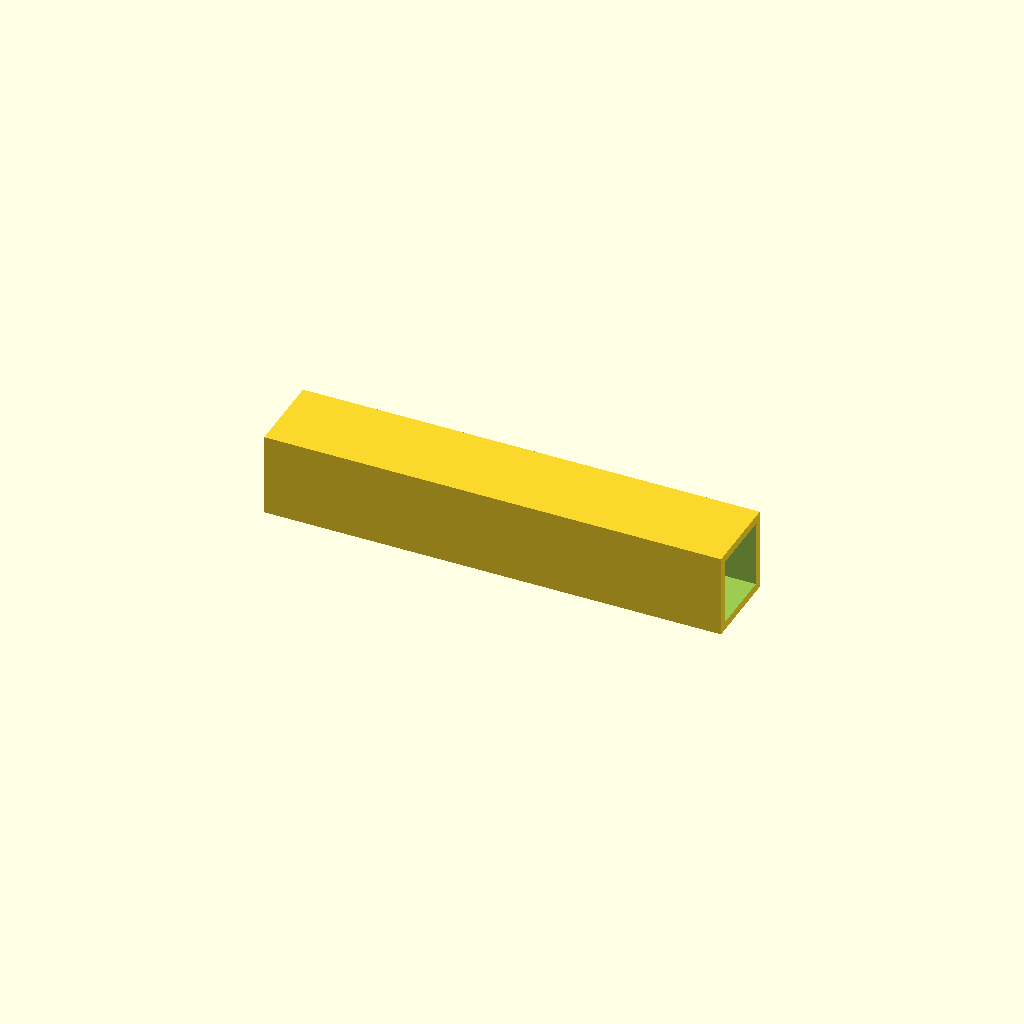
Cell 1: the model at its default parameters.
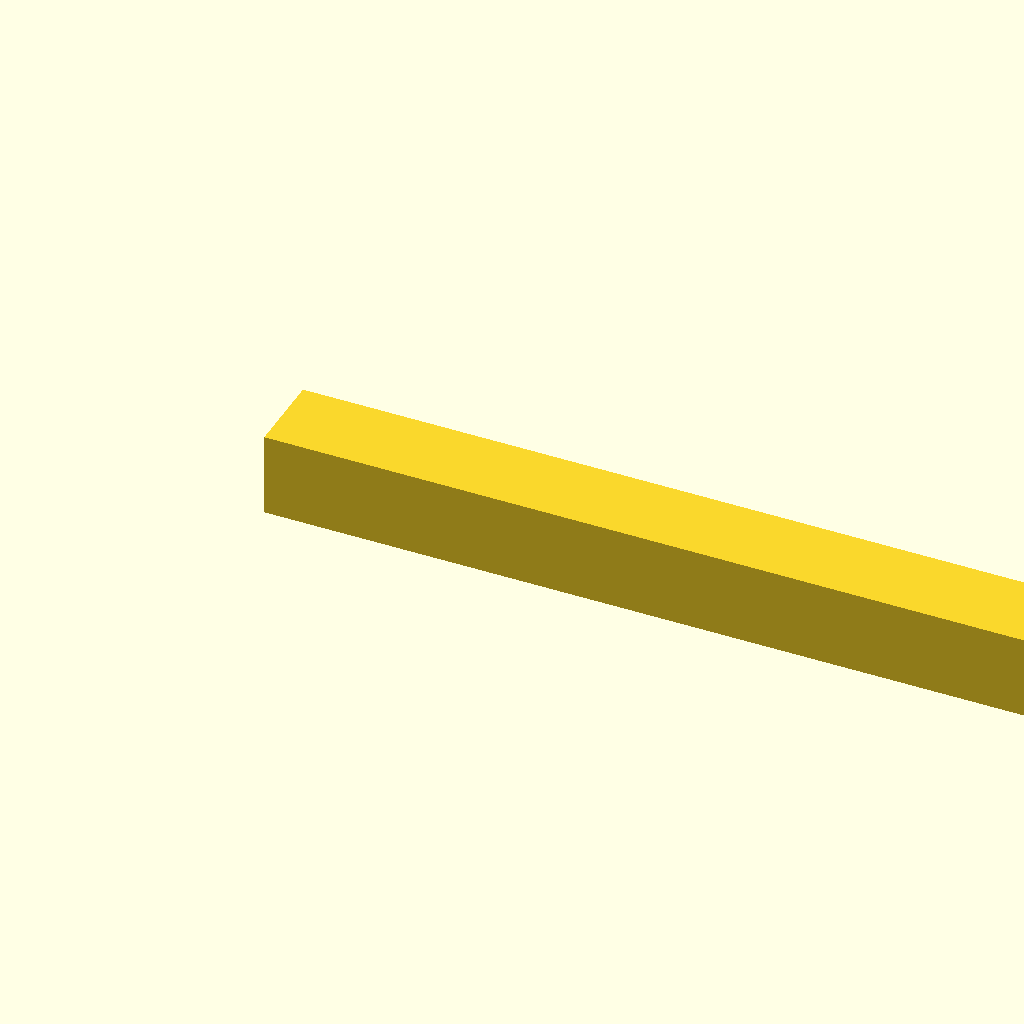
Cell 2 — beam_l set to 440, the other parameters unchanged.
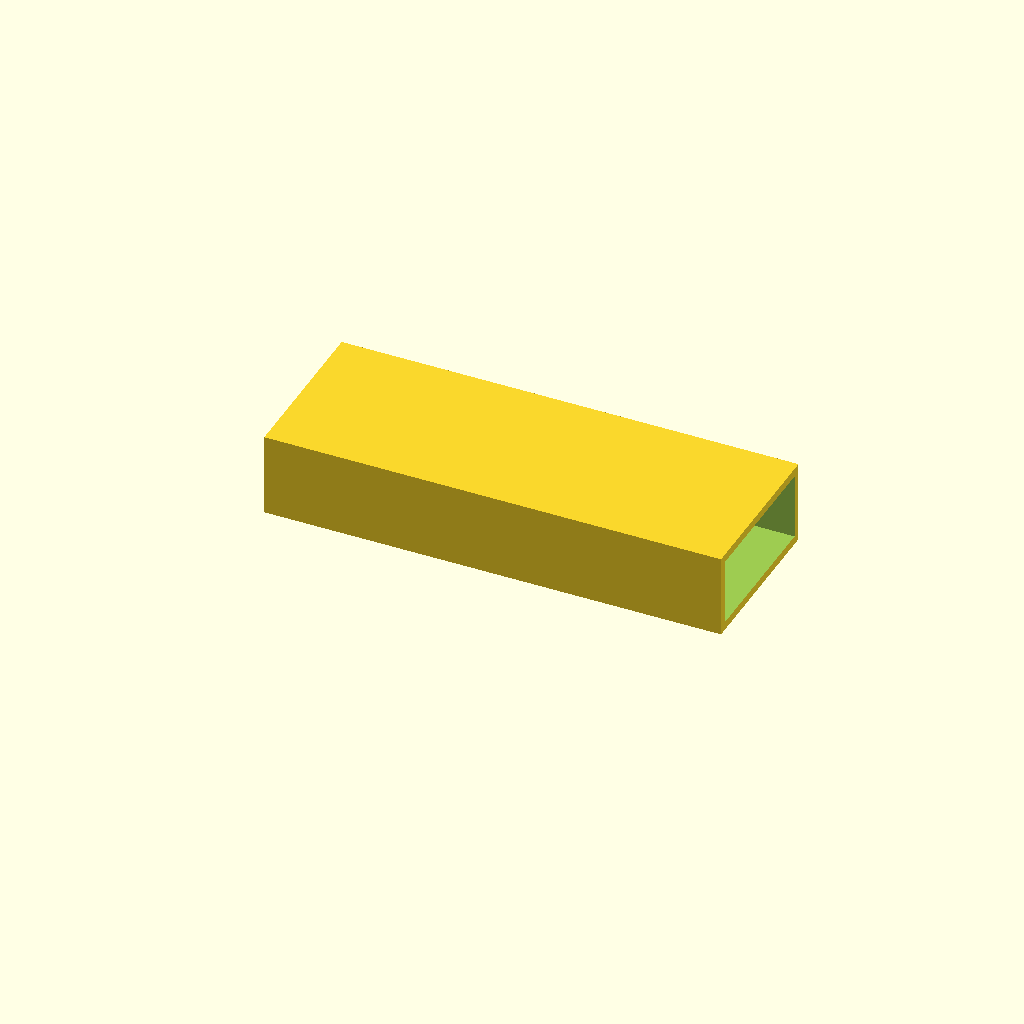
Cell 3: the same model with beam_w = 80.
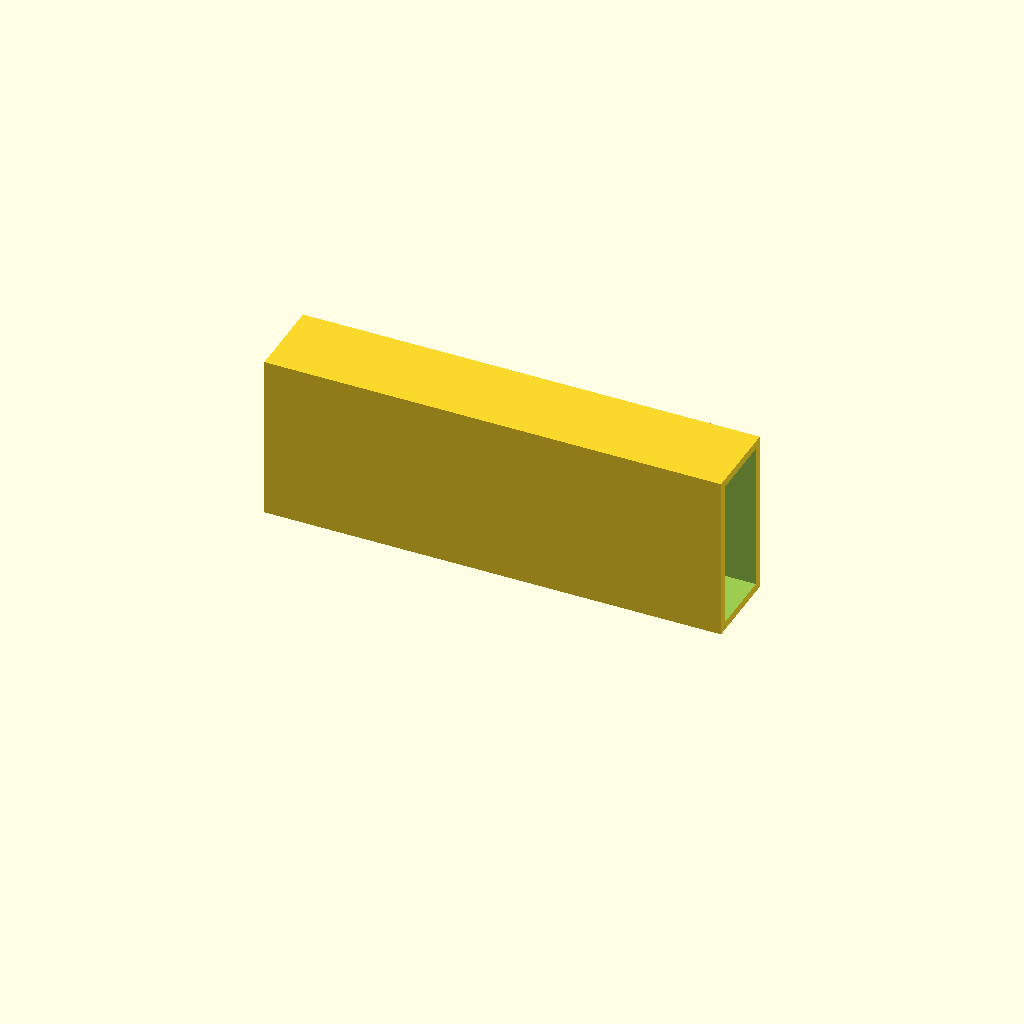
Cell 4: the same model with beam_h = 80.
One fixed orthographic camera (rotation 55°, 0°, 25°; colour scheme Cornfield) for every cell.
OpenSCAD source file optional_data/data/scale1/largestruc/part_0007.scad:
$fn = 32;

// ----------------------------------------------------------------------
// Box beam: 200-250 mm hollow beam
// ----------------------------------------------------------------------

// --- parameters (mm) ---
beam_l = 220;             // beam length, X
beam_w = 40;              // beam width, Y
beam_h = 40;              // beam height, Z
wall = 4;                 // wall thickness

difference() {
  cube([beam_l, beam_w, beam_h]);
  translate([-1, wall, wall])
    cube([beam_l + 2, beam_w - 2 * wall, beam_h - 2 * wall]);
}
Customizer parameters (derived from the source; name, type, default, range or options):
beam_l: number, default 220
beam_w: number, default 40
beam_h: number, default 40
wall: number, default 4
